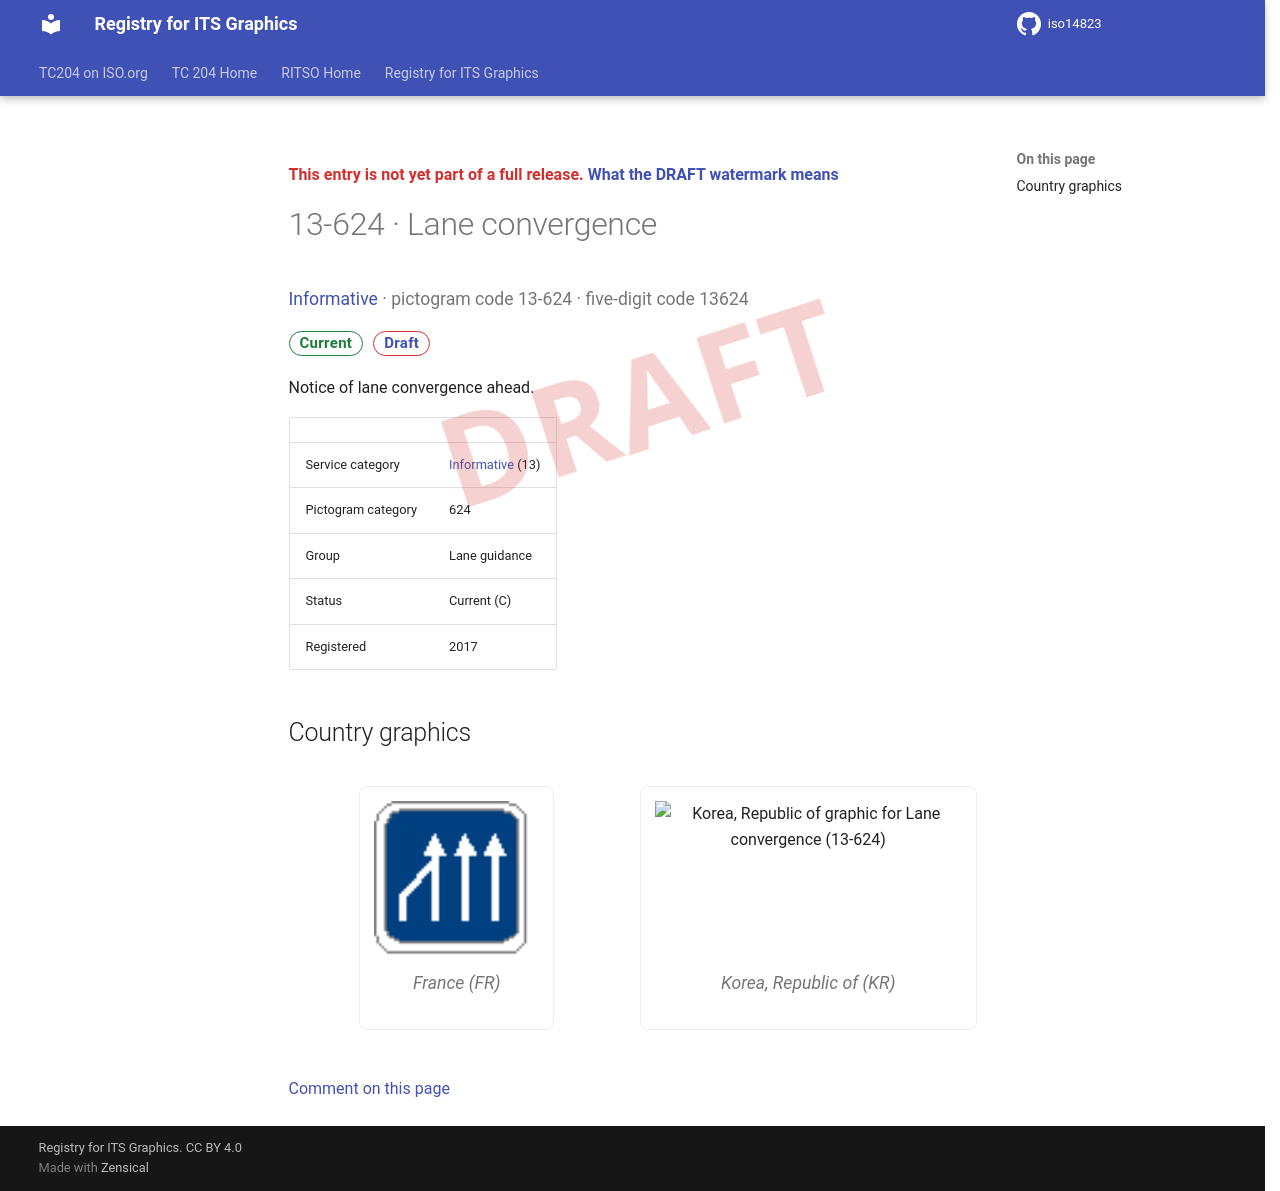

repository: k-vaughn/iso14823 · page: v0.1.0-alpha.1/signs/13-624/index.html · generator: mkdocs

<div class="draft4-watermark" aria-hidden="true"></div>

<p class="draft-note">This entry is not yet part of a full release. <a href="../#draft-watermark">What the DRAFT watermark means</a></p>

# 13-624 · Lane convergence

<p class="sign-kicker"><a href="../categories/13/">Informative</a> · pictogram code 13-624 · five-digit code 13624</p>
<p class="sign-chips"><span class="chip chip-current">Current</span> <a class="chip chip-draft" href="../#draft-watermark">Draft</a></p>
<p>Notice of lane convergence ahead.</p>
| | |
| --- | --- |
| Service category | <a href="../categories/13/">Informative</a> (13) |
| Pictogram category | 624 |
| Group | Lane guidance |
| Status | Current (C) |
| Registered | 2017 |

## Country graphics

<div class="sign-grid">
<figure class="sign-card">
<img src="../graphics/fr/13-624.png" alt="France graphic for Lane convergence (13-624)" loading="lazy">

<figcaption>France (FR)</figcaption>
</figure>
<figure class="sign-card">
<img src="../graphics/kr/13-624.png" alt="Korea, Republic of graphic for Lane convergence (13-624)" loading="lazy">

<figcaption>Korea, Republic of (KR)</figcaption>
</figure>
</div>

[Comment on this page](https://github.com/k-vaughn/iso14823/issues/new?template=page-feedback.yml&title=%5BPage+feedback%5D+13-624+%C2%B7+Lane+convergence&page-title=13-624+%C2%B7+Lane+convergence&page-path=signs%2F13-624.md)
